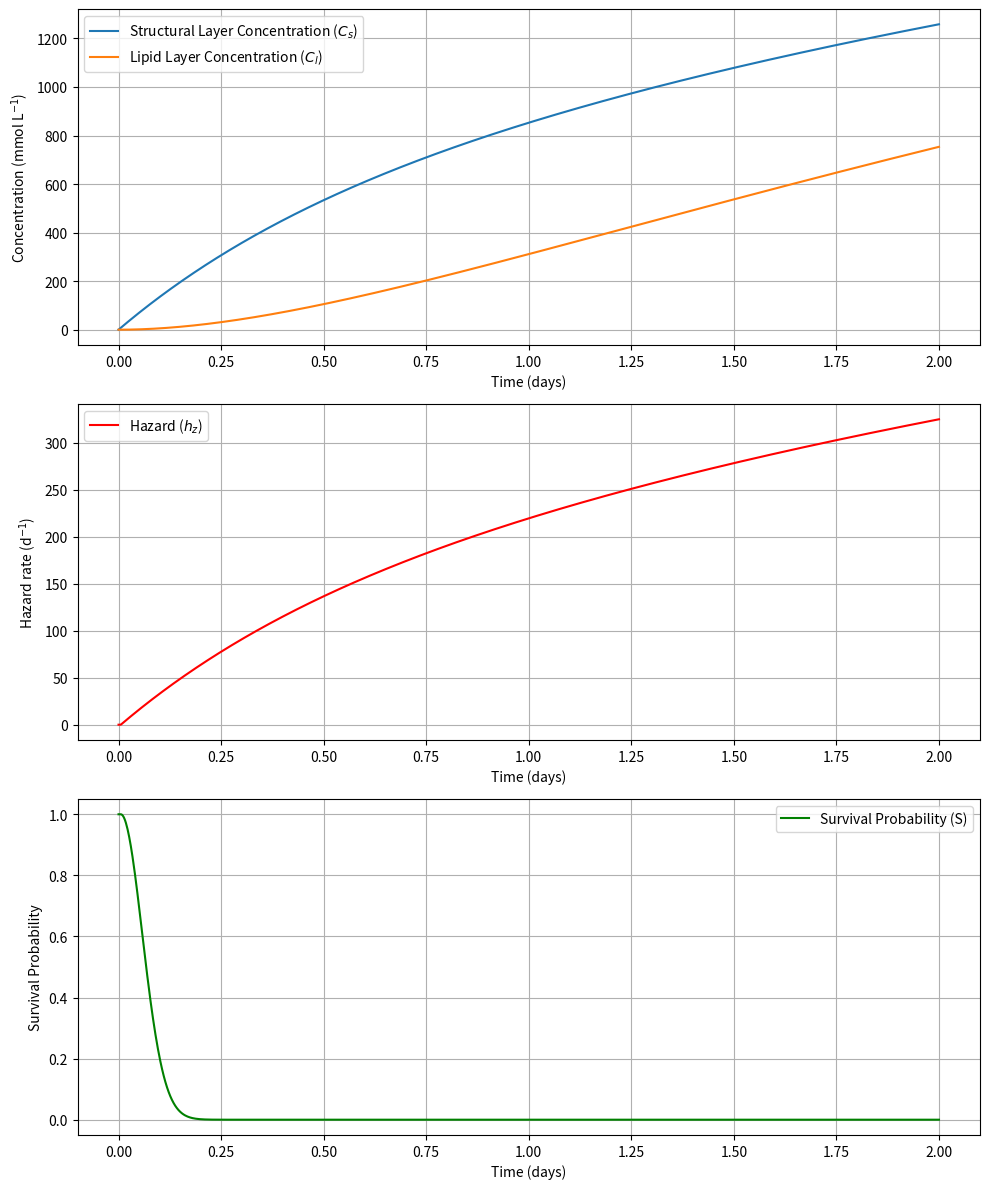
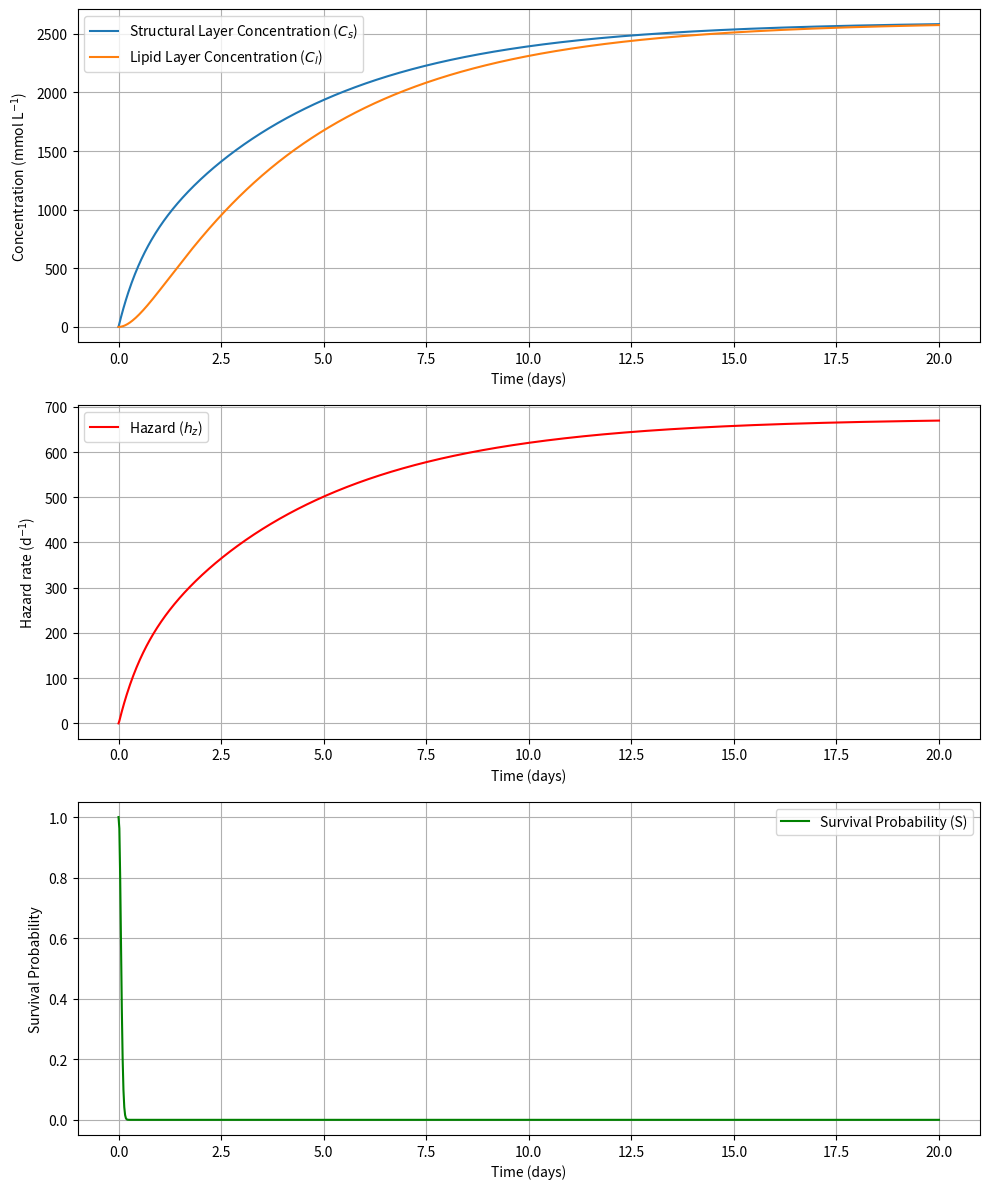
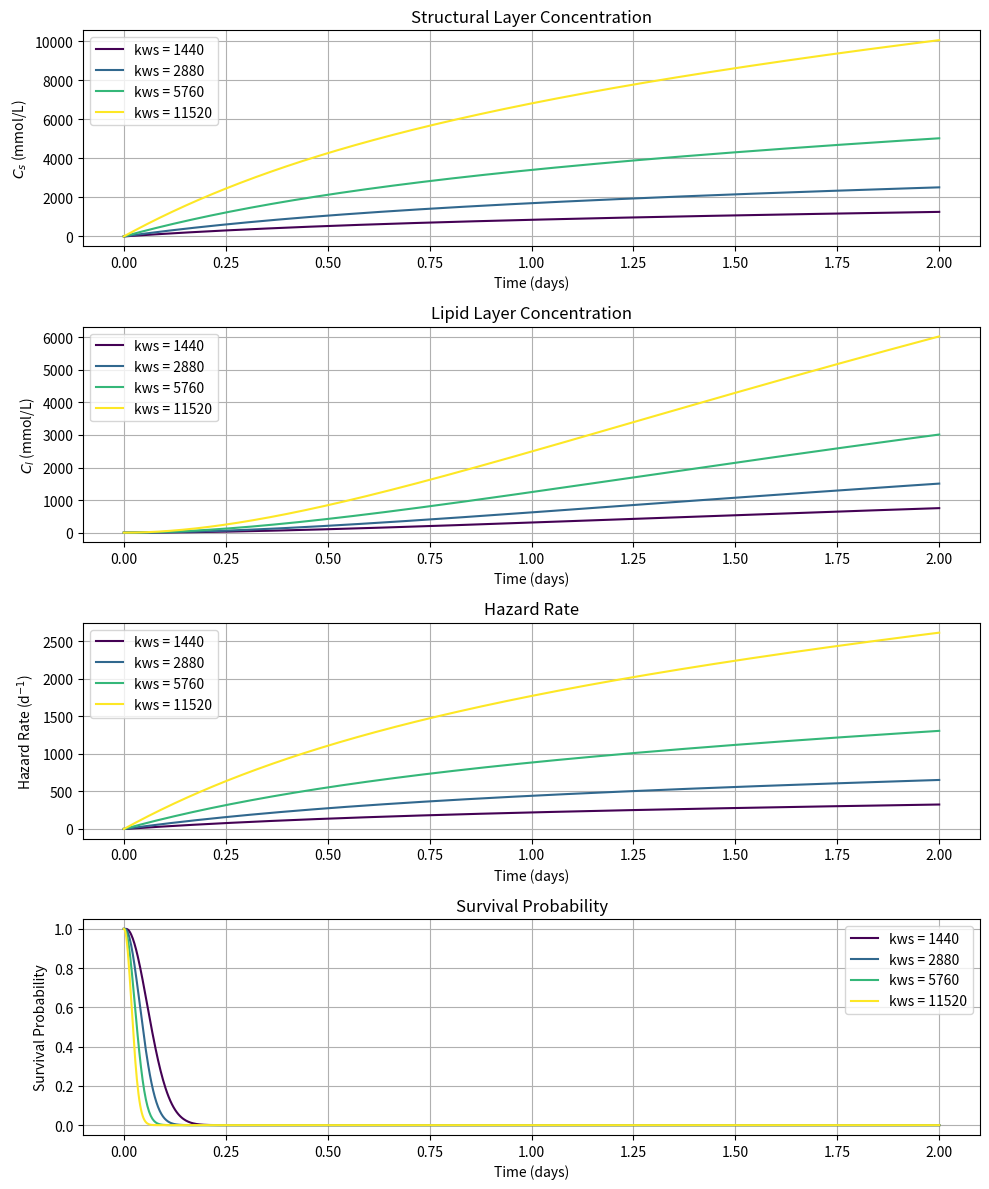
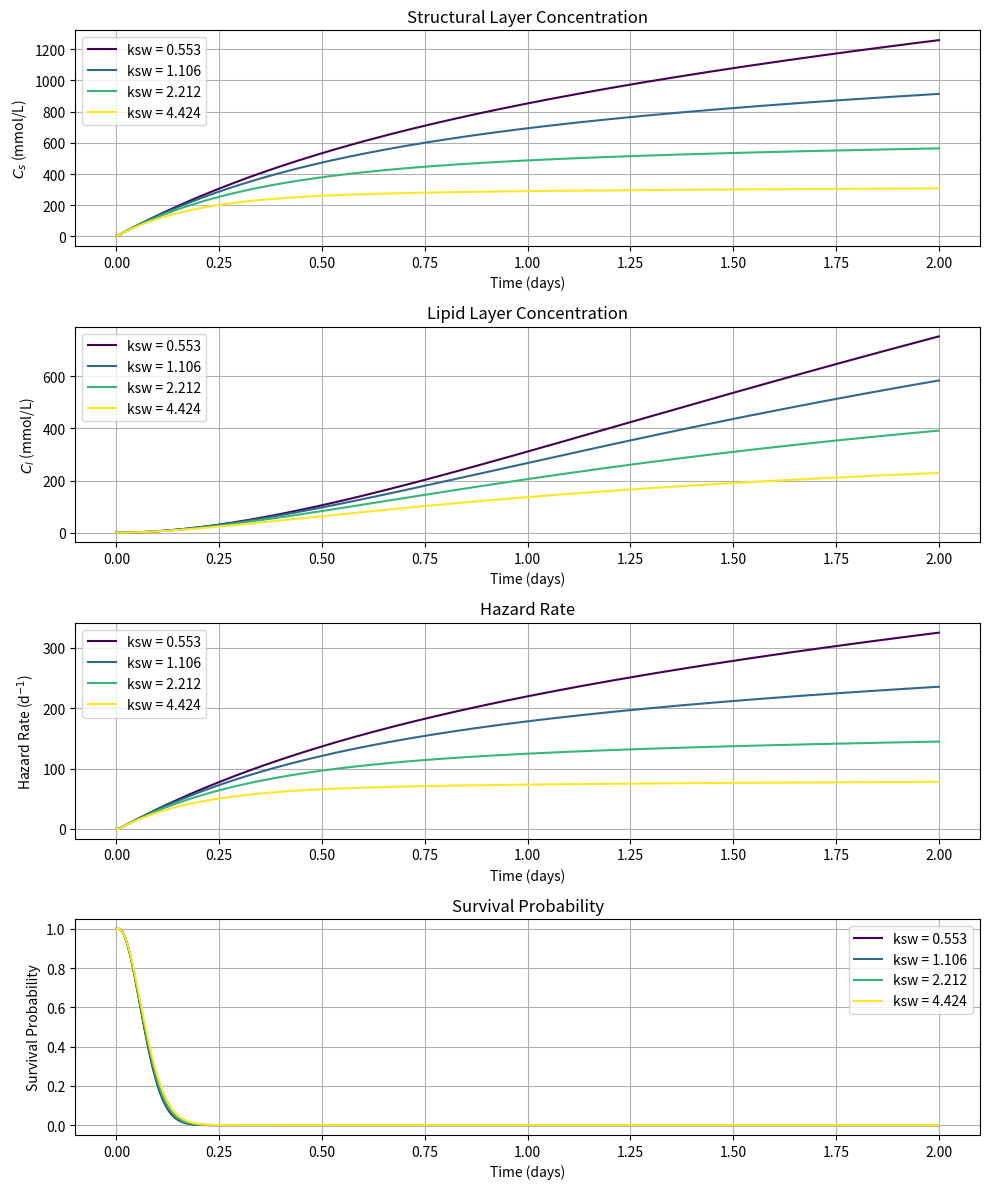
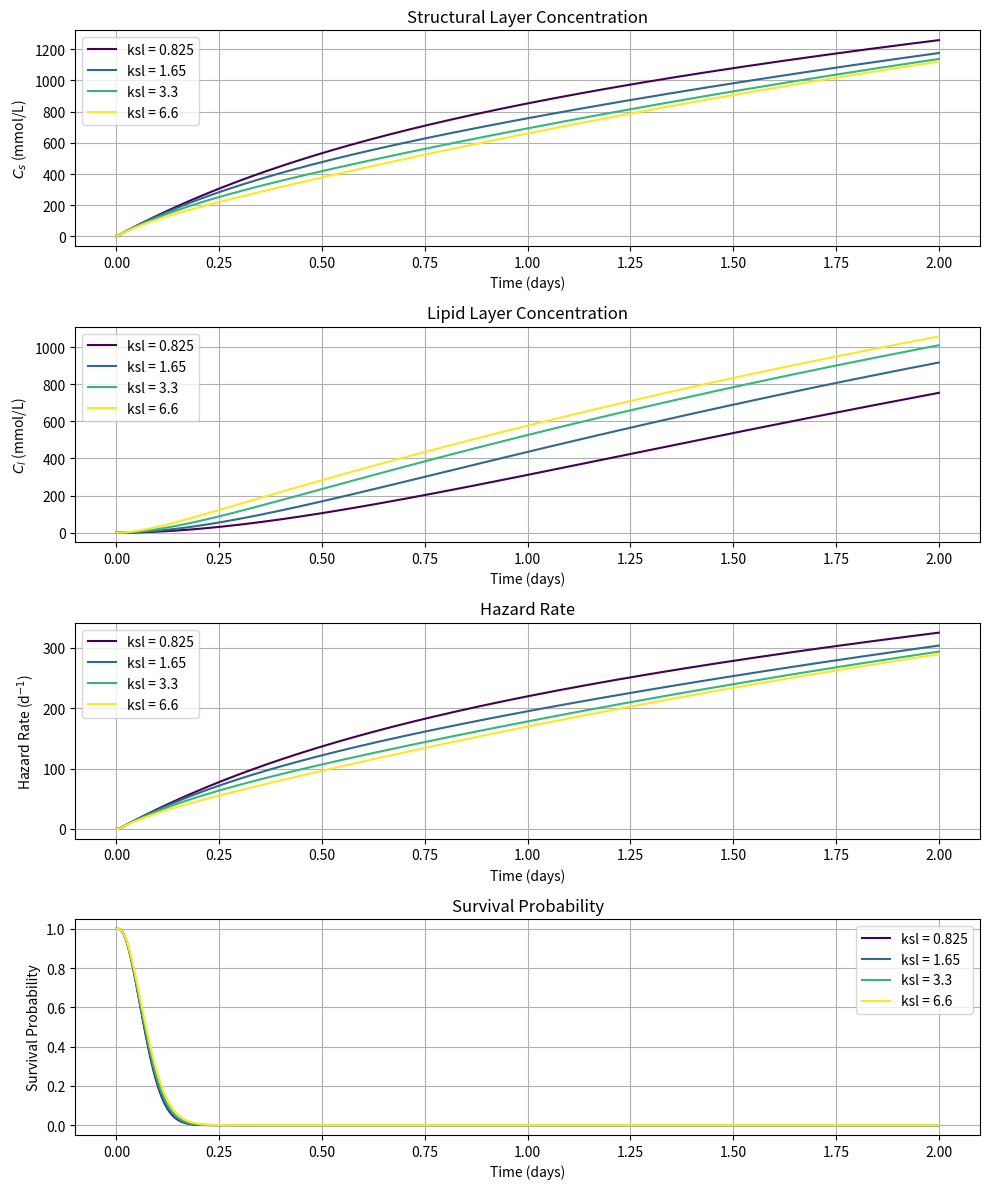

The script that saved these images, in order:
import numpy as np
import matplotlib.pyplot as plt
from scipy.integrate import odeint
from scipy.optimize import curve_fit
from scipy.stats import t


# ==========================================================================
#                       PARAMETERS
# ==========================================================================

# Define parameters
kws = 1440    # uptake rate constant from water (d^-1)
ksw = 0.553    # elimination rate constant to water (d^-1)
ksl = 0.825   # diffusion rate constant to lipid layer (d^-1)
Cw = 1.0     # concentration in water (mmol/L)

bw = 0.26     # killing rate constant (L mmol^-1 d^-1)
hb = 4.5*10**-3   # background hazard rate (d^-1)
zw = 7.94     # median no effect concentration (mmol/L)

# ==========================================================================
#                       INITITAL CONDITIONS
# ==========================================================================

# Initial conditions
Cs0 = 0.0    # initial concentration in structural layer
Cl0 = 0.0    # initial concentration in lipid layer
S0 = 1.0      # initial survival probability

# Time span (days)
time = np.linspace(0, 2, 1000)

time2 = np.linspace(0, 20, 1000)

# Timepoints of interest (in days)
timepoints_minutes = [1, 5, 10, 30, 60, 300, 960, 1440]  # minutes
timepoints_days = [tt / 1440 for tt in timepoints_minutes]

# ==========================================================================
#                       MODEL SETUP
# ==========================================================================

# Function for hazard rate
def hazard(bw,Cs,zw,hb):
    hz = bw * max(0,Cs - zw) + hb
    return hz

# Differential equations
def model(y, time, kws, ksw,ksl, bw, hb,zw,Cw):
    Cs, Cl, S = y
    
    # Structural and lipid concentration changes
    dCs_dt = kws * Cw - ksw * Cs - ksl * (Cs - Cl)
    dCl_dt = ksl * (Cs - Cl)
    
    hz = hazard(bw, Cs, zw, hb)
    
    # Survival change
    dS_dt = -hz * S  # negative because hazard decreases survival

    return [dCs_dt, dCl_dt, dS_dt]


args = (kws, ksw,ksl, bw, hb,zw,Cw)
y0 = [Cs0, Cl0, S0]

# Solve the system
sol = odeint(model, y0, time, args=args)


# Extract solutions
Cs = sol[:, 0]
Cl = sol[:, 1]
S = sol[:, 2]

#Calculate hazard over time
hz_time = np.array([hazard(bw, cs, zw, hb) for cs in Cs])



# ==========================================================================
#                       PLOTTING
# ==========================================================================

# Plotting
fig, axs = plt.subplots(3, 1, figsize=(10, 12))

# Concentrations
axs[0].plot(time, Cs, label='Structural Layer Concentration ($C_s$)')
axs[0].plot(time, Cl, label='Lipid Layer Concentration ($C_l$)')
axs[0].set_ylabel('Concentration (mmol L$^{-1}$)')
axs[0].set_xlabel('Time (days)')
axs[0].legend()
axs[0].grid()

# Hazard
axs[1].plot(time, hz_time, label='Hazard ($h_z$)', color='red')
axs[1].set_ylabel('Hazard rate (d$^{-1}$)')
axs[1].set_xlabel('Time (days)')
axs[1].legend()
axs[1].grid()

# Survival
axs[2].plot(time, S, label='Survival Probability (S)', color='green')
axs[2].set_ylabel('Survival Probability')
axs[2].set_xlabel('Time (days)')
axs[2].legend()
axs[2].grid()

plt.tight_layout()
plt.show()

# ==========================================================================
#                       STEADY STATE
# ==========================================================================

# Re-solve the system for a longer time to reach steady state
sol2 = odeint(model, y0, time2, args=args)

# Extract new solutions
Cs2 = sol2[:, 0]
Cl2 = sol2[:, 1]
S2 = sol2[:, 2]
hz_time2 = np.array([hazard(bw, cs, zw, hb) for cs in Cs2])


# Plotting
fig, axs = plt.subplots(3, 1, figsize=(10, 12))

# Concentrations
axs[0].plot(time2, Cs2, label='Structural Layer Concentration ($C_s$)')
axs[0].plot(time2, Cl2, label='Lipid Layer Concentration ($C_l$)')
axs[0].set_ylabel('Concentration (mmol L$^{-1}$)')
axs[0].set_xlabel('Time (days)')
axs[0].legend()
axs[0].grid()

# Hazard
axs[1].plot(time2, hz_time2, label='Hazard ($h_z$)', color='red')
axs[1].set_ylabel('Hazard rate (d$^{-1}$)')
axs[1].set_xlabel('Time (days)')
axs[1].legend()
axs[1].grid()

# Survival
axs[2].plot(time2, S2, label='Survival Probability (S)', color='green')
axs[2].set_ylabel('Survival Probability')
axs[2].set_xlabel('Time (days)')
axs[2].legend()
axs[2].grid()

plt.tight_layout()
plt.show()

Ceq = (kws*Cw)/ksw
hzeq = bw * max(0,Ceq - zw) + hb
Seq = 1/hzeq

# Define a threshold for when we consider the system to have reached Ceq.
# For example, when Cs is within 1% of Ceq.
threshold = 0.01 * Ceq  # 1% of Ceq

# Find the time when Cs first enters the steady-state range (within the threshold of Ceq)
steady_state_time = time2[np.where(np.abs(Cs2 - Ceq) < threshold)[0][0]]

print(f'Time = {steady_state_time:.2f} days')
print(f'Cs = {Ceq:.2f}')
print(f'Cl = {Ceq:.2f}')
print(f'hz = {hzeq:.2f}')
print(f'S = {Seq}')

# ==========================================================================
#                       GET SURVIVAL DATA KWS
# ==========================================================================

ksw = 0.553    # elimination rate constant to water (d^-1)
ksl = 0.825   # diffusion rate constant to lipid layer (d^-1)

kws_values = [1440, 2880, 5760, 11520]
colors = plt.cm.viridis(np.linspace(0, 1, len(kws_values)))

fig, axs = plt.subplots(4, 1, figsize=(10, 12))
survival_table = {}

for i, kws in enumerate(kws_values):
    args = (kws, ksw, ksl, bw, hb, zw, Cw)
    y0 = [Cs0, Cl0, S0]
    sol = odeint(model, y0, time, args=args)

    Cs = sol[:, 0]
    Cl = sol[:, 1]
    S = sol[:, 2]
    hz_time = np.array([hazard(bw, cs, zw, hb) for cs in Cs])

    label = f"kws = {kws}"
    axs[0].plot(time, Cs, label=label, color=colors[i])
    axs[1].plot(time, Cl, label=label, color=colors[i])
    axs[2].plot(time, hz_time, label=label, color=colors[i])
    axs[3].plot(time, S, label=label, color=colors[i])

    survival_table[label] = [S[np.argmin(np.abs(time - t))] for t in timepoints_days]

for ax, title, ylabel in zip(
    axs,
    ["Structural Layer Concentration", "Lipid Layer Concentration", "Hazard Rate", "Survival Probability"],
    ['$C_s$ (mmol/L)', '$C_l$ (mmol/L)', 'Hazard Rate (d$^{-1}$)', 'Survival Probability']):
    ax.set_title(title)
    ax.set_ylabel(ylabel)
    ax.set_xlabel('Time (days)')
    ax.legend()
    ax.grid()

plt.tight_layout()
plt.show()

# ==========================================================================
#                       ESTIMATE KWS
# ==========================================================================

def solve_kws(timepoints, kws, ksw, ksl, bw, hb, zw, Cw):
    y0 = [Cs0, Cl0, S0]
    sol = odeint(model, y0, timepoints, args=(kws, ksw, ksl, bw, hb, zw, Cw))
    return sol[:, 2]

true_kws_values = kws_values
observed_survival_data = [survival_table[f"kws = {kws}"] for kws in kws_values]
estimated_kws_values = []
cov_matrices = []

for kws_true, observed_data in zip(true_kws_values, observed_survival_data):
    popt, pcov = curve_fit(
        lambda t, kws: solve_kws(t, kws, ksw, ksl, bw, hb, zw, Cw),
        timepoints_days, observed_data, p0=[kws_true], bounds=(0, np.inf)
    )
    estimated_kws_values.append(popt[0])
    cov_matrices.append(pcov)


# ==========================================================================
#                       STATISTICAL TESTING KWS
# ==========================================================================

n = len(timepoints_days)
dof = n - 1

print(f"{'True kws':<10} {'Est. kws':<10} {'SE':<10} {'t-stat':<10} {'p-value':<10} {'Significant?'}")
print("-" * 70)

for true_kws, est_kws, pcov in zip(true_kws_values, estimated_kws_values, cov_matrices):
    se = np.sqrt(np.diag(pcov))[0]
    t_stat = (est_kws - true_kws) / se
    p_val = 2 * (1 - t.cdf(np.abs(t_stat), df=dof))
    significant = "Yes" if p_val < 0.05 else "No"
    print(f"{true_kws:<10.3f} {est_kws:<10.3f} {se:<10.4f} {t_stat:<10.3f} {p_val:<10.7f} {significant}")

# ==========================================================================
#                       GET SURVIVAL DATA KSW
# ==========================================================================

kws = 1440    # uptake rate constant from water (d^-1)
ksl = 0.825   # diffusion rate constant to lipid layer (d^-1)

ksw_values = [0.553, 1.106, 2.212, 4.424]
colors = plt.cm.viridis(np.linspace(0, 1, len(ksw_values)))

fig, axs = plt.subplots(4, 1, figsize=(10, 12))
survival_table = {}

for i, ksw in enumerate(ksw_values):
    args = (kws, ksw, ksl, bw, hb, zw, Cw)
    y0 = [Cs0, Cl0, S0]
    sol = odeint(model, y0, time, args=args)

    Cs = sol[:, 0]
    Cl = sol[:, 1]
    S = sol[:, 2]
    hz_time = np.array([hazard(bw, cs, zw, hb) for cs in Cs])

    label = f"ksw = {ksw}"
    axs[0].plot(time, Cs, label=label, color=colors[i])
    axs[1].plot(time, Cl, label=label, color=colors[i])
    axs[2].plot(time, hz_time, label=label, color=colors[i])
    axs[3].plot(time, S, label=label, color=colors[i])

    survival_table[label] = [S[np.argmin(np.abs(time - t))] for t in timepoints_days]

for ax, title, ylabel in zip(
    axs,
    ["Structural Layer Concentration", "Lipid Layer Concentration", "Hazard Rate", "Survival Probability"],
    ['$C_s$ (mmol/L)', '$C_l$ (mmol/L)', 'Hazard Rate (d$^{-1}$)', 'Survival Probability']):
    ax.set_title(title)
    ax.set_ylabel(ylabel)
    ax.set_xlabel('Time (days)')
    ax.legend()
    ax.grid()

plt.tight_layout()
plt.show()

# ==========================================================================
#                       ESTIMATE KSW
# ==========================================================================

def solve_ksw(timepoints, kws, ksw, ksl, bw, hb, zw, Cw):
    y0 = [Cs0, Cl0, S0]
    sol = odeint(model, y0, timepoints, args=(kws, ksw, ksl, bw, hb, zw, Cw))
    return sol[:, 2]

true_ksw_values = ksw_values
observed_survival_data = [survival_table[f"ksw = {ksw}"] for ksw in ksw_values]
estimated_ksw_values = []
cov_matrices = []

for ksw_true, observed_data in zip(true_ksw_values, observed_survival_data):
    popt, pcov = curve_fit(
        lambda t, ksw: solve_ksw(t, kws, ksw, ksl, bw, hb, zw, Cw),
        timepoints_days, observed_data, p0=[ksw_true], bounds=(0, np.inf)
    )
    estimated_ksw_values.append(popt[0])
    cov_matrices.append(pcov)

# ==========================================================================
#                       STATISTICAL TESTING
# ==========================================================================

n = len(timepoints_days)
dof = n - 1

print(f"{'True ksw':<10} {'Est. ksw':<10} {'SE':<10} {'t-stat':<10} {'p-value':<10} {'Significant?'}")
print("-" * 70)

for true_ksw, est_ksw, pcov in zip(true_ksw_values, estimated_ksw_values, cov_matrices):
    se = np.sqrt(np.diag(pcov))[0]
    t_stat = (est_ksw - true_ksw) / se
    p_val = 2 * (1 - t.cdf(np.abs(t_stat), df=dof))
    significant = "Yes" if p_val < 0.05 else "No"
    print(f"{true_ksw:<10.3f} {est_ksw:<10.3f} {se:<10.4f} {t_stat:<10.3f} {p_val:<10.7f} {significant}")

# ==========================================================================
#                       GET SURVIVAL DATA KSL
# ==========================================================================

kws = 1440    # uptake rate constant from water (d^-1)
ksw = 0.553    # elimination rate constant to water (d^-1)

ksl_values = [0.825, 1.65, 3.3, 6.6]
colors = plt.cm.viridis(np.linspace(0, 1, len(ksl_values)))

fig, axs = plt.subplots(4, 1, figsize=(10, 12))
survival_table = {}

for i, ksl in enumerate(ksl_values):
    args = (kws, ksw, ksl, bw, hb, zw, Cw)
    y0 = [Cs0, Cl0, S0]
    sol = odeint(model, y0, time, args=args)

    Cs = sol[:, 0]
    Cl = sol[:, 1]
    S = sol[:, 2]
    hz_time = np.array([hazard(bw, cs, zw, hb) for cs in Cs])

    label = f"ksl = {ksl}"
    axs[0].plot(time, Cs, label=label, color=colors[i])
    axs[1].plot(time, Cl, label=label, color=colors[i])
    axs[2].plot(time, hz_time, label=label, color=colors[i])
    axs[3].plot(time, S, label=label, color=colors[i])

    survival_table[label] = [S[np.argmin(np.abs(time - t))] for t in timepoints_days]

for ax, title, ylabel in zip(
    axs,
    ["Structural Layer Concentration", "Lipid Layer Concentration", "Hazard Rate", "Survival Probability"],
    ['$C_s$ (mmol/L)', '$C_l$ (mmol/L)', 'Hazard Rate (d$^{-1}$)', 'Survival Probability']):
    ax.set_title(title)
    ax.set_ylabel(ylabel)
    ax.set_xlabel('Time (days)')
    ax.legend()
    ax.grid()

plt.tight_layout()
plt.show()

# ==========================================================================
#                       ESTIMATE KSL
# ==========================================================================

def solve_ksl(timepoints, kws, ksw, ksl, bw, hb, zw, Cw):
    y0 = [Cs0, Cl0, S0]
    sol = odeint(model, y0, timepoints, args=(kws, ksw, ksl, bw, hb, zw, Cw))
    return sol[:, 2]

true_ksl_values = ksl_values
observed_survival_data = [survival_table[f"ksl = {ksl}"] for ksl in ksl_values]
estimated_ksl_values = []
cov_matrices = []

for ksl_true, observed_data in zip(true_ksl_values, observed_survival_data):
    popt, pcov = curve_fit(
        lambda t, ksl: solve_ksl(t, kws, ksw, ksl, bw, hb, zw, Cw),
        timepoints_days, observed_data, p0=[ksl_true], bounds=(0, np.inf)
    )
    estimated_ksl_values.append(popt[0])
    cov_matrices.append(pcov)


# ==========================================================================
#                       STATISTICAL TESTING KSL
# ==========================================================================

n = len(timepoints_days)
dof = n - 1

print(f"{'True ksl':<10} {'Est. ksl':<10} {'SE':<10} {'t-stat':<10} {'p-value':<10} {'Significant?'}")
print("-" * 70)

for true_ksl, est_ksl, pcov in zip(true_ksl_values, estimated_ksl_values, cov_matrices):
    se = np.sqrt(np.diag(pcov))[0]
    t_stat = (est_ksl - true_ksl) / se
    p_val = 2 * (1 - t.cdf(np.abs(t_stat), df=dof))
    significant = "Yes" if p_val < 0.05 else "No"
    print(f"{true_ksl:<10.3f} {est_ksl:<10.3f} {se:<10.4f} {t_stat:<10.3f} {p_val:<10.7f} {significant}")

